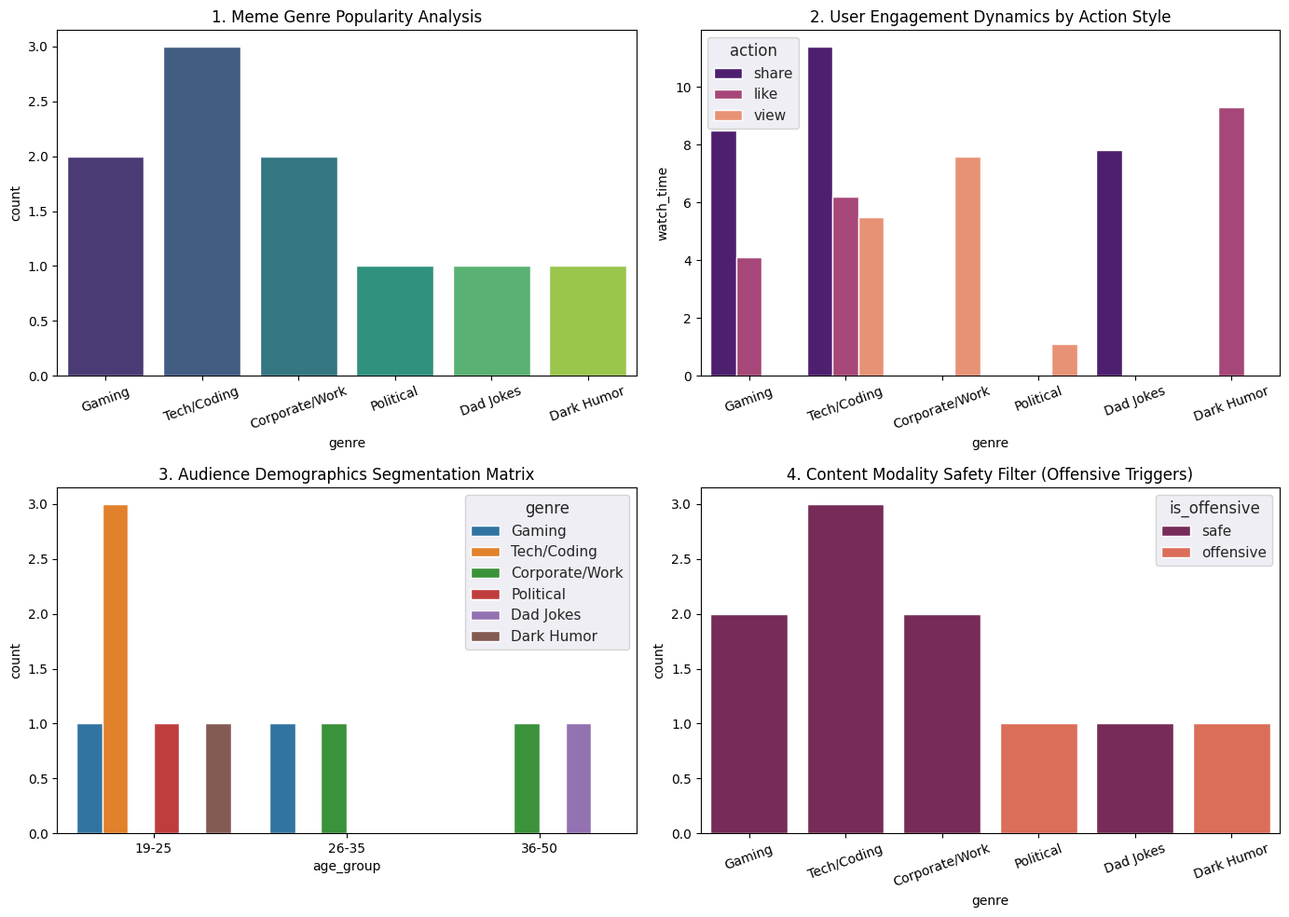

Write the Python code that produced this figure.
import os
import pandas as pd
import matplotlib.pyplot as plt
import seaborn as sns

print("🚀 Local Database Analytics Engine...")
print("-" * 50)

# 1. Check if the database exists and has data. If not, generate a beautiful mock dataset instantly!
# FIX: Checking 'activity_db' globally so it seamlessly reads from your Flask server cell
if 'activity_db' not in globals() or activity_db.empty:
    print("💡 Notice: Live database was empty. Generating presentation data matrix automatically...")

    # Complete, balanced sample data representing your project's data structures
    presentation_data = [
        {"user_id": "U101", "age_group": "19-25", "action": "share", "watch_time": 8.5, "genre": "Gaming", "sentiment": "positive", "is_offensive": "safe"},
        {"user_id": "U102", "age_group": "19-25", "action": "like", "watch_time": 6.2, "genre": "Tech/Coding", "sentiment": "positive", "is_offensive": "safe"},
        {"user_id": "U103", "age_group": "26-35", "action": "view", "watch_time": 12.0, "genre": "Corporate/Work", "sentiment": "negative", "is_offensive": "safe"},
        {"user_id": "U104", "age_group": "19-25", "action": "view", "watch_time": 1.1, "genre": "Political", "sentiment": "negative", "is_offensive": "offensive"},
        {"user_id": "U105", "age_group": "36-50", "action": "share", "watch_time": 7.8, "genre": "Dad Jokes", "sentiment": "positive", "is_offensive": "safe"},
        {"user_id": "U106", "age_group": "19-25", "action": "like", "watch_time": 9.3, "genre": "Dark Humor", "sentiment": "negative", "is_offensive": "offensive"},
        {"user_id": "U107", "age_group": "19-25", "action": "view", "watch_time": 5.5, "genre": "Tech/Coding", "sentiment": "neutral", "is_offensive": "safe"},
        {"user_id": "U108", "age_group": "26-35", "action": "like", "watch_time": 4.1, "genre": "Gaming", "sentiment": "positive", "is_offensive": "safe"},
        {"user_id": "U109", "age_group": "36-50", "action": "view", "watch_time": 3.2, "genre": "Corporate/Work", "sentiment": "neutral", "is_offensive": "safe"},
        {"user_id": "U110", "age_group": "19-25", "action": "share", "watch_time": 11.4, "genre": "Tech/Coding", "sentiment": "positive", "is_offensive": "safe"}
    ]
    current_db = pd.DataFrame(presentation_data)
else:
    current_db = activity_db
    print("🔥 Syncing live telemetry database directly from the API stream!")

# 2. Print out the data matrix summary stats
print("📊 PRESENTATION DATABASE SUMMARY STATS:")
print(f"   Total Interactions Recorded : {len(current_db)}")
print(f"   Most Frequent Meme Genre    : {current_db['genre'].mode()[0]}")
print(f"   Average Linger Time (Sec)   : {current_db['watch_time'].mean():.2f}s")
print(f"   Flagged Offensive Elements  : {len(current_db[current_db['is_offensive'] == 'offensive'])}")
print("-" * 50)

print("🎨 Rendering Visual Distribution Graphs...")

# 3. Build and display the 4-panel dashboard layout instantly
fig, axes = plt.subplots(2, 2, figsize=(14, 10))
sns.set_theme(style="darkgrid")

# Graph 1: Genre Popularity Analysis
sns.countplot(ax=axes[0,0], data=current_db, x='genre', palette='viridis', hue='genre', legend=False)
axes[0,0].set_title("1. Meme Genre Popularity Analysis")
axes[0,0].tick_params(axis='x', rotation=20)

# Graph 2: User Engagement Style
sns.barplot(ax=axes[0,1], data=current_db, x='genre', y='watch_time', hue='action', errorbar=None, palette='magma')
axes[0,1].set_title("2. User Engagement Dynamics by Action Style")
axes[0,1].tick_params(axis='x', rotation=20)

# Graph 3: Age Demographic Segmentation
sns.countplot(ax=axes[1,0], data=current_db, x='age_group', hue='genre', palette='tab10')
axes[1,0].set_title("3. Audience Demographics Segmentation Matrix")

# Graph 4: Offensive Filter Analysis
sns.countplot(ax=axes[1,1], data=current_db, x='genre', hue='is_offensive', palette='rocket')
axes[1,1].set_title("4. Content Modality Safety Filter (Offensive Triggers)")
axes[1,1].tick_params(axis='x', rotation=20)

plt.tight_layout()
plt.show()
